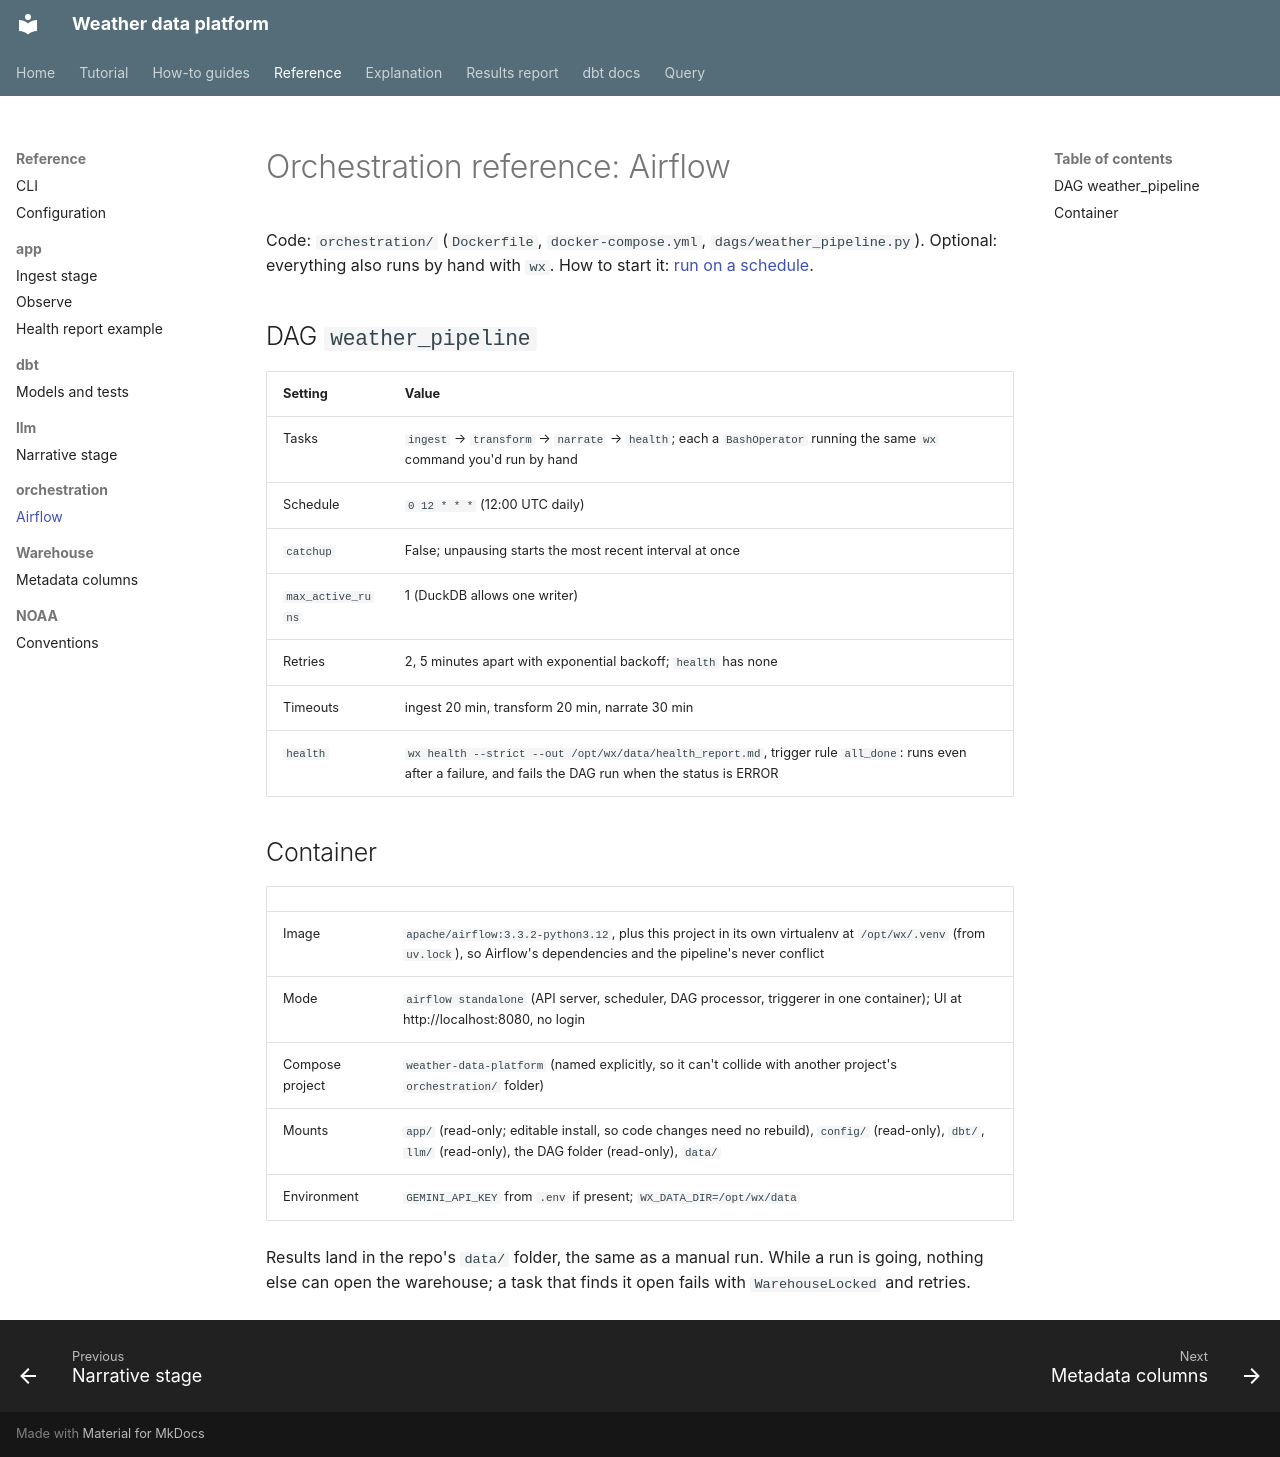

repository: apmalong/weather-data-platform · page: reference/orchestration/airflow/index.html · generator: mkdocs

# Orchestration reference: Airflow

Code: `orchestration/` (`Dockerfile`, `docker-compose.yml`, `dags/weather_pipeline.py`). Optional:
everything also runs by hand with `wx`. How to start it: [run on a schedule](../../how-to/run-on-a-schedule.md).

## DAG `weather_pipeline`

| Setting | Value |
|---|---|
| Tasks | `ingest` → `transform` → `narrate` → `health`; each a `BashOperator` running the same `wx` command you'd run by hand |
| Schedule | `0 12 * * *` (12:00 UTC daily) |
| `catchup` | False; unpausing starts the most recent interval at once |
| `max_active_runs` | 1 (DuckDB allows one writer) |
| Retries | 2, 5 minutes apart with exponential backoff; `health` has none |
| Timeouts | ingest 20 min, transform 20 min, narrate 30 min |
| `health` | `wx health --strict --out /opt/wx/data/health_report.md`, trigger rule `all_done`: runs even after a failure, and fails the DAG run when the status is ERROR |

## Container

| | |
|---|---|
| Image | `apache/airflow:3.3.2-python3.12`, plus this project in its own virtualenv at `/opt/wx/.venv` (from `uv.lock`), so Airflow's dependencies and the pipeline's never conflict |
| Mode | `airflow standalone` (API server, scheduler, DAG processor, triggerer in one container); UI at http://localhost:8080, no login |
| Compose project | `weather-data-platform` (named explicitly, so it can't collide with another project's `orchestration/` folder) |
| Mounts | `app/` (read-only; editable install, so code changes need no rebuild), `config/` (read-only), `dbt/`, `llm/` (read-only), the DAG folder (read-only), `data/` |
| Environment | `GEMINI_API_KEY` from `.env` if present; `WX_DATA_DIR=/opt/wx/data` |

Results land in the repo's `data/` folder, the same as a manual run. While a run is going, nothing
else can open the warehouse; a task that finds it open fails with `WarehouseLocked` and retries.
